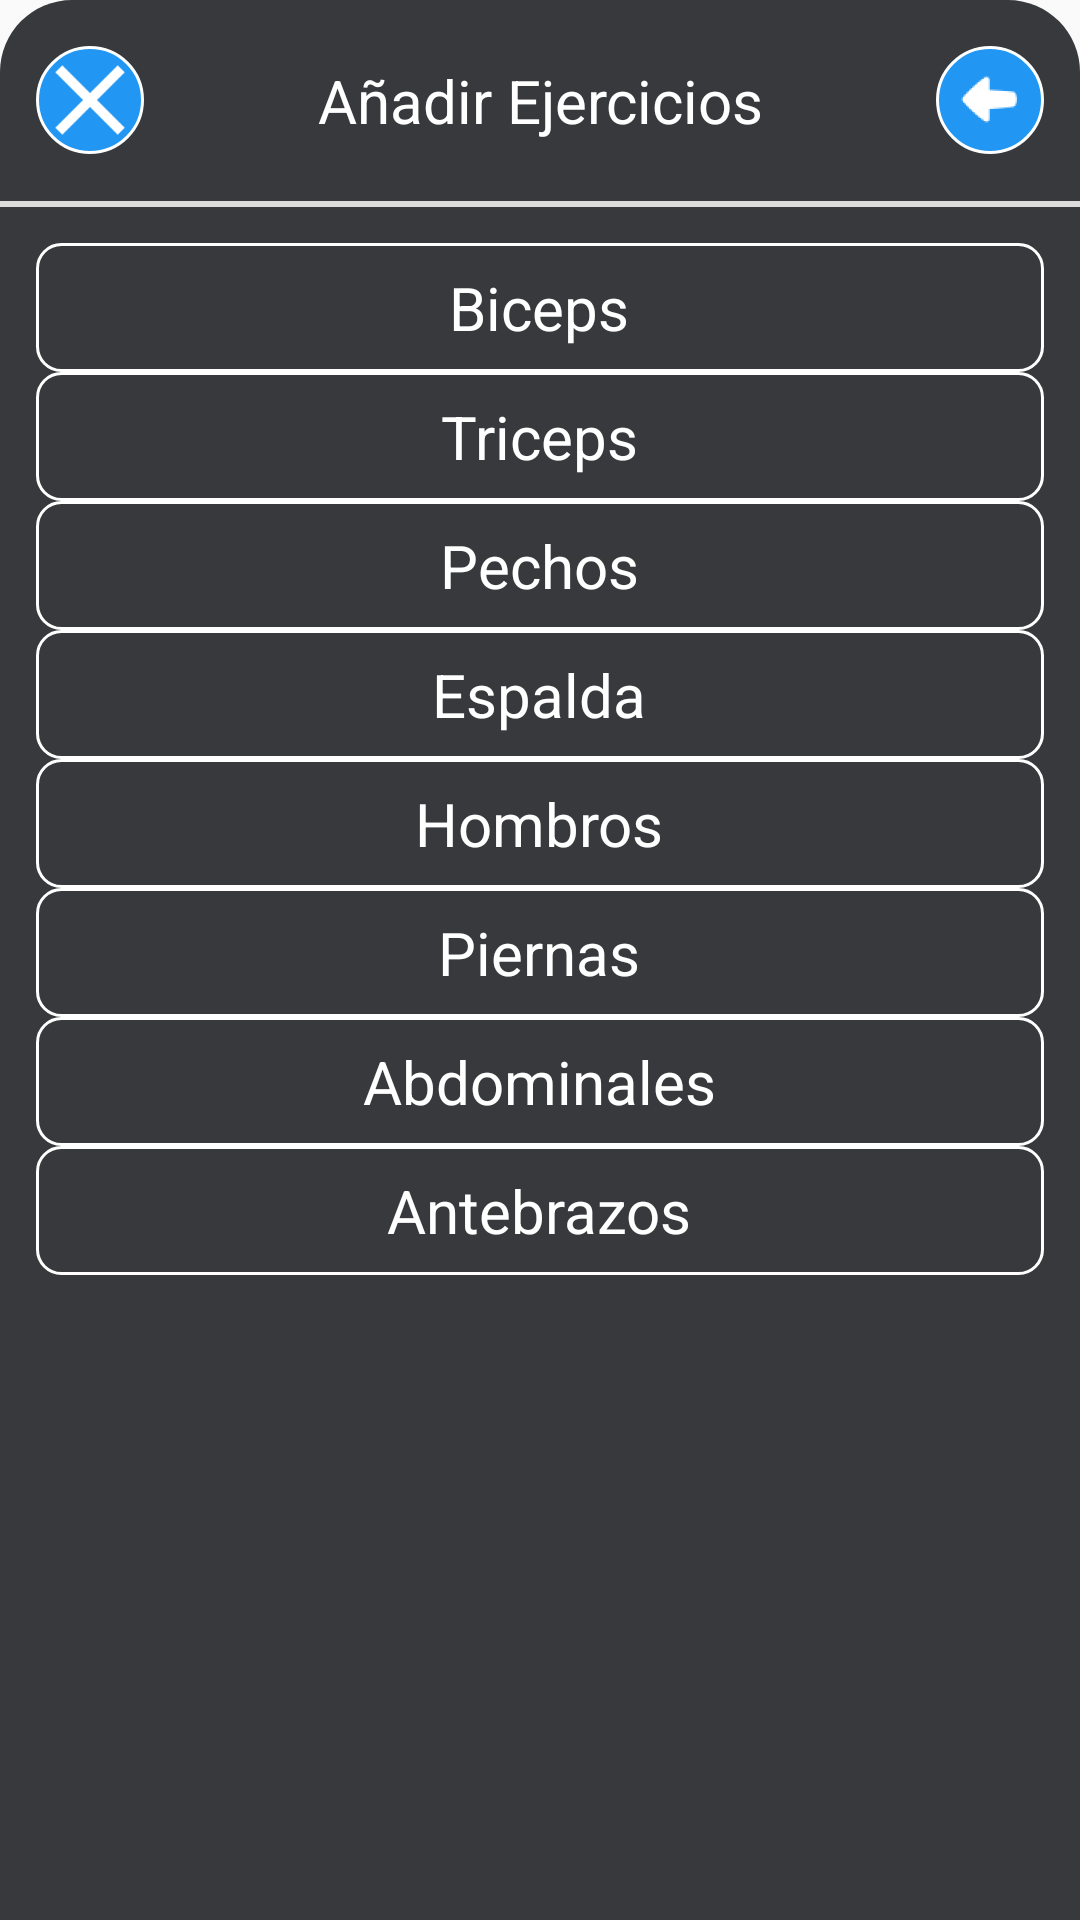

Android layout source for this screen:
<!-- AndroidManifest.xml: application theme AppTheme -->
<!-- res/layout/fragment_dialog_select_exersice.xml -->
<?xml version="1.0" encoding="utf-8"?>
<LinearLayout xmlns:android="http://schemas.android.com/apk/res/android"
    xmlns:tools="http://schemas.android.com/tools"
    xmlns:app="http://schemas.android.com/apk/res-auto"
    android:background="@drawable/border_only_top_background"
    tools:context=".fragment.DialogCrearRutinaFragment"
    android:layout_width="match_parent"
    android:layout_height="wrap_content"
    android:orientation="vertical">

    <LinearLayout
        android:layout_width="match_parent"
        android:layout_height="wrap_content"
        android:padding="12dp"
        android:orientation="horizontal">

        <ImageButton
            android:id="@+id/btn_cancelar_exersice"
            android:layout_width="36dp"
            android:layout_height="36dp"
            android:layout_gravity="center"
            android:textColor="@color/colorWhite"
            android:background="@drawable/border_bottom"
            android:src="@drawable/ic_close"/>
        <View
            android:layout_width="0dp"
            android:layout_height="0dp"
            android:layout_weight="0.1"/>

        <TextView
            android:id="@+id/titleCrearRutina"
            android:layout_width="wrap_content"
            android:layout_height="wrap_content"
            android:textAppearance="?android:attr/textAppearanceMedium"
            android:textColor="@android:color/white"
            android:text="@string/a_adir_ejercicios"
            android:textSize="20sp"
            android:padding="8dp"
            android:gravity="center"/>
        <View
            android:layout_width="0dp"
            android:layout_height="0dp"
            android:layout_weight="0.1"/>

        <ImageButton
            android:id="@+id/btn_aceptar_exersice"
            android:layout_width="36dp"
            android:layout_height="36dp"
            android:layout_gravity="center"
            android:background="@drawable/border_bottom"
            android:textColor="@color/colorWhite"
            android:src="@drawable/ic_action_atras_home"/>

    </LinearLayout>
    <View
        android:layout_width="match_parent"
        android:layout_height="2dp"
        android:background="@color/colorDarkerGray"/>

    <RadioGroup
        android:id="@+id/rgAddExersice"
        android:layout_width="match_parent"
        android:layout_height="wrap_content"
        android:paddingStart="12dp"
        android:paddingEnd="12dp"
        android:paddingTop="12dp">
        <android.support.v7.widget.AppCompatRadioButton
            android:id="@+id/rbBiceps"
            android:layout_width="match_parent"
            android:layout_height="wrap_content"
            android:padding="8dp"
            android:gravity="center"
            android:text="Biceps"
            android:textSize="20dp"
            android:textAppearance="?android:attr/textAppearanceMedium"
            android:textColor="@android:color/white"
            android:button="@android:color/transparent"
            android:background="@drawable/checkbox_dia_selectotr"/>
        <android.support.v7.widget.AppCompatRadioButton
            android:id="@+id/rbTriceps"
            android:layout_width="match_parent"
            android:layout_height="wrap_content"
            android:padding="8dp"
            android:layout_gravity="center_horizontal"
            android:gravity="center"
            android:text="Triceps"
            android:textSize="20dp"
            android:textAppearance="?android:attr/textAppearanceMedium"
            android:textColor="@android:color/white"
            android:button="@android:color/transparent"
            android:background="@drawable/checkbox_dia_selectotr"/>
        <android.support.v7.widget.AppCompatRadioButton
            android:id="@+id/rbPechos"
            android:layout_width="match_parent"
            android:layout_height="wrap_content"
            android:padding="8dp"
            android:layout_gravity="center_horizontal"
            android:gravity="center"
            android:text="Pechos"
            android:textSize="20dp"
            android:textAppearance="?android:attr/textAppearanceMedium"
            android:textColor="@android:color/white"
            android:button="@android:color/transparent"
            android:background="@drawable/checkbox_dia_selectotr"/>
        <android.support.v7.widget.AppCompatRadioButton
            android:id="@+id/rbEspalda"
            android:layout_width="match_parent"
            android:layout_height="wrap_content"
            android:padding="8dp"
            android:layout_gravity="center_horizontal"
            android:gravity="center"
            android:text="Espalda"
            android:textSize="20dp"
            android:textAppearance="?android:attr/textAppearanceMedium"
            android:textColor="@android:color/white"
            android:button="@android:color/transparent"
            android:background="@drawable/checkbox_dia_selectotr"/>
        <android.support.v7.widget.AppCompatRadioButton
            android:id="@+id/rbHombros"
            android:layout_width="match_parent"
            android:layout_height="wrap_content"
            android:padding="8dp"
            android:layout_gravity="center_horizontal"
            android:gravity="center"
            android:text="Hombros"
            android:textSize="20dp"
            android:textAppearance="?android:attr/textAppearanceMedium"
            android:textColor="@android:color/white"
            android:button="@android:color/transparent"
            android:background="@drawable/checkbox_dia_selectotr"/>
        <android.support.v7.widget.AppCompatRadioButton
            android:id="@+id/rbPiernas"
            android:layout_width="match_parent"
            android:layout_height="wrap_content"
            android:padding="8dp"
            android:layout_gravity="center_horizontal"
            android:gravity="center"
            android:text="Piernas"
            android:textSize="20dp"
            android:textAppearance="?android:attr/textAppearanceMedium"
            android:textColor="@android:color/white"
            android:button="@android:color/transparent"
            android:background="@drawable/checkbox_dia_selectotr"/>
        <android.support.v7.widget.AppCompatRadioButton
            android:id="@+id/rbAbdominales"
            android:layout_width="match_parent"
            android:layout_height="wrap_content"
            android:padding="8dp"
            android:layout_gravity="center_horizontal"
            android:gravity="center"
            android:text="Abdominales"
            android:textSize="20dp"
            android:textAppearance="?android:attr/textAppearanceMedium"
            android:textColor="@android:color/white"
            android:button="@android:color/transparent"
            android:background="@drawable/checkbox_dia_selectotr"/>

        <android.support.v7.widget.AppCompatRadioButton
            android:id="@+id/rbAntebrazos"
            android:layout_width="match_parent"
            android:layout_height="wrap_content"
            android:padding="8dp"
            android:layout_gravity="center_horizontal"
            android:gravity="center"
            android:text="Antebrazos"
            android:textSize="20dp"
            android:textAppearance="?android:attr/textAppearanceMedium"
            android:textColor="@android:color/white"
            android:button="@android:color/transparent"
            android:background="@drawable/checkbox_dia_selectotr"/>

    </RadioGroup>

</LinearLayout>
<!-- resources referenced by this layout -->
<resources>
  <color name="colorDarkerGray">#DCDCDC</color>
  <color name="colorWhite">@android:color/white</color>
  <!-- drawable border_only_top_background (drawable) -->
  <?xml version="1.0" encoding="utf-8"?>
  <shape xmlns:android="http://schemas.android.com/apk/res/android"
      android:shape="rectangle" android:padding="10dp">
  
      <solid android:color="@color/colorPrimary" />
      <corners
          android:topLeftRadius="24dp"
          android:topRightRadius="24dp"/>
  
  </shape>
  <!-- drawable checkbox_dia_selectotr (drawable) -->
  <?xml version="1.0" encoding="utf-8"?>
  <selector xmlns:android="http://schemas.android.com/apk/res/android" >
      <item android:drawable="@drawable/border_rectangle_out"
          android:state_checked="false"/>
      <item android:drawable="@drawable/border_rectangle_in"
          android:state_checked="true"/>
      <item android:drawable="@drawable/border_rectangle_out"/>
  </selector>
  <string name="a_adir_ejercicios">Añadir Ejercicios</string>
  <style name="AppTheme" parent="Theme.AppCompat.Light.DarkActionBar">
          
          <item name="colorPrimary">@color/colorPrimary</item>
          <item name="colorPrimaryDark">@color/colorPrimaryDark</item>
          <item name="colorAccent">@color/colorAccent</item>
      </style>
  <color name="button_pressed">#c0c1c0</color>
  <color name="colorAccent">#2196F3</color>
  <color name="colorPrimary">#37393C</color>
  <!-- drawable border_rectangle_out (drawable) -->
  <?xml version="1.0" encoding="utf-8"?>
  <shape xmlns:android="http://schemas.android.com/apk/res/android"
      android:shape="rectangle">
      <solid android:color="@color/colorPrimary" />
      <corners android:radius="8dp" />
      <stroke
          android:color="@android:color/white"
          android:width="1dp"/>
  </shape>
  <!-- drawable border_rectangle_in (drawable) -->
  <?xml version="1.0" encoding="utf-8"?>
  <shape xmlns:android="http://schemas.android.com/apk/res/android"
      android:shape="rectangle">
      <solid android:color="@color/colorAccent" />
  
      <stroke
          android:color="@android:color/white"
          android:width="1dp"/>
  </shape>
  <color name="colorPrimaryDark">#2B3030</color>
</resources>
